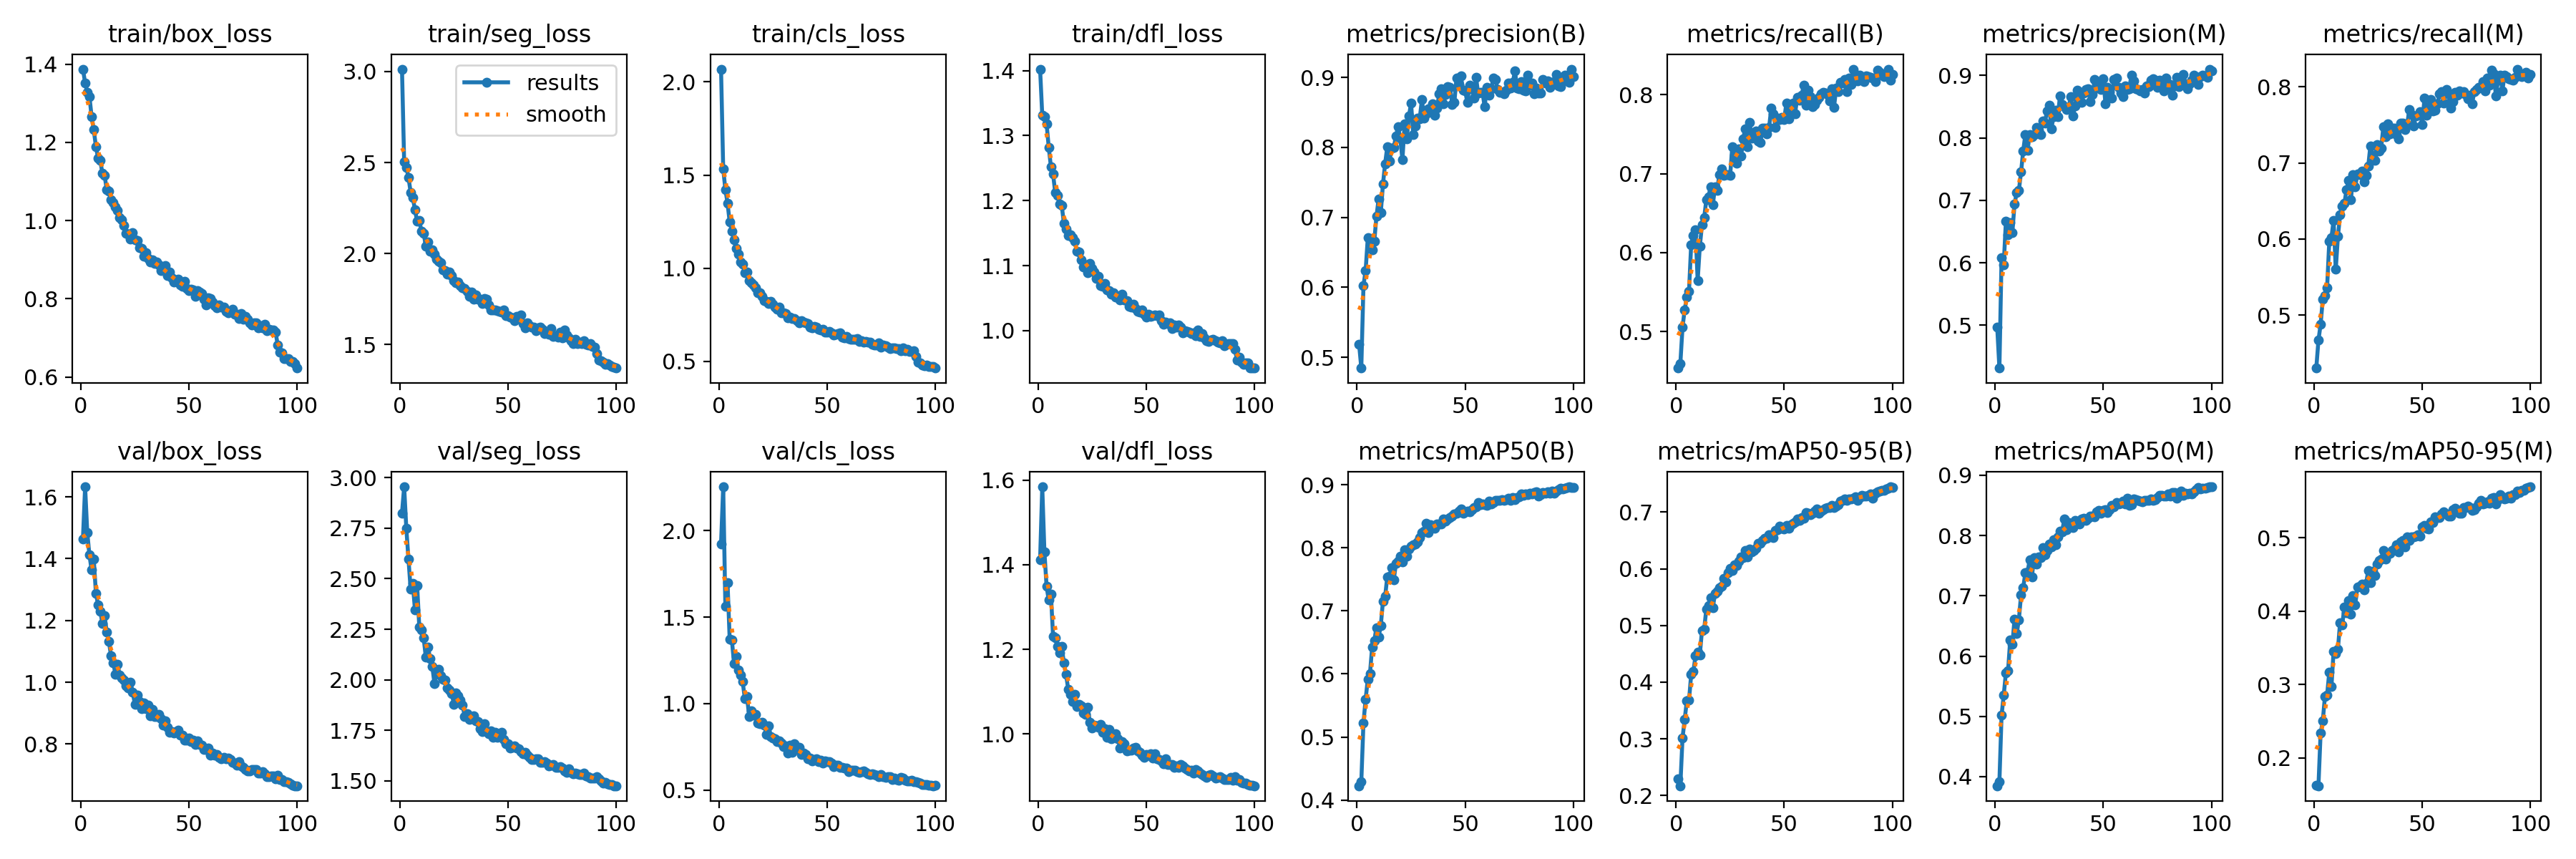

The data file committed next to this chart (first rows):
epoch, time, train/box_loss, train/seg_loss, train/cls_loss, train/dfl_loss, metrics/precision(B), metrics/recall(B), metrics/mAP50(B), metrics/mAP50-95(B), metrics/precision(M), metrics/recall(M), metrics/mAP50(M), metrics/mAP50-95(M), val/box_loss, val/seg_loss, val/cls_loss, val/dfl_loss, lr/pg0, lr/pg1, lr/pg2
1, 21.43, 1.387, 3.013, 2.069, 1.402, 0.5182, 0.454, 0.4227, 0.2297, 0.4965, 0.4306, 0.3849, 0.1625, 1.464, 2.825, 1.924, 1.411, 0.0006616, 0.0006616, 0.0006616
2, 40.1, 1.352, 2.504, 1.533, 1.331, 0.4847, 0.4598, 0.4288, 0.2171, 0.4315, 0.4669, 0.3913, 0.1623, 1.632, 2.954, 2.253, 1.584, 0.001315, 0.001315, 0.001315
3, 57.42, 1.329, 2.474, 1.422, 1.329, 0.6027, 0.5056, 0.5226, 0.3014, 0.6079, 0.488, 0.5017, 0.2339, 1.484, 2.749, 1.562, 1.431, 0.001955, 0.001955, 0.001955
4, 74.25, 1.317, 2.418, 1.35, 1.318, 0.624, 0.5278, 0.5599, 0.3341, 0.5971, 0.5206, 0.5353, 0.2506, 1.412, 2.596, 1.7, 1.349, 0.001941, 0.001941, 0.001941
5, 91.33, 1.266, 2.337, 1.247, 1.282, 0.6711, 0.5441, 0.5916, 0.3673, 0.6663, 0.5259, 0.572, 0.2838, 1.363, 2.447, 1.37, 1.317, 0.001921, 0.001921, 0.001921
6, 108, 1.232, 2.306, 1.2, 1.252, 0.6559, 0.5513, 0.6005, 0.3677, 0.6452, 0.5364, 0.5756, 0.2858, 1.397, 2.476, 1.368, 1.331, 0.001901, 0.001901, 0.001901
7, 125.8, 1.189, 2.241, 1.153, 1.241, 0.6532, 0.6101, 0.642, 0.4135, 0.6649, 0.5967, 0.6268, 0.3168, 1.288, 2.345, 1.232, 1.232, 0.001881, 0.001881, 0.001881
8, 142.9, 1.16, 2.176, 1.105, 1.212, 0.6659, 0.6215, 0.6527, 0.4184, 0.6487, 0.602, 0.6198, 0.2971, 1.249, 2.467, 1.273, 1.227, 0.001861, 0.001861, 0.001861
9, 160.1, 1.153, 2.181, 1.077, 1.208, 0.7016, 0.6293, 0.6736, 0.4463, 0.6941, 0.6245, 0.6618, 0.3455, 1.23, 2.26, 1.193, 1.208, 0.001842, 0.001842, 0.001842
10, 176.8, 1.121, 2.123, 1.035, 1.195, 0.726, 0.5647, 0.6586, 0.4523, 0.7128, 0.5603, 0.6374, 0.3418, 1.189, 2.245, 1.163, 1.191, 0.001822, 0.001822, 0.001822
11, 193.4, 1.115, 2.112, 1.022, 1.192, 0.7065, 0.6082, 0.6764, 0.4484, 0.7157, 0.6035, 0.6603, 0.3482, 1.215, 2.208, 1.126, 1.207, 0.001802, 0.001802, 0.001802
12, 210.1, 1.08, 2.042, 0.9743, 1.165, 0.7473, 0.6351, 0.7153, 0.4913, 0.7452, 0.6318, 0.7011, 0.3846, 1.162, 2.112, 1.028, 1.168, 0.001782, 0.001782, 0.001782
13, 227, 1.075, 2.065, 0.9777, 1.156, 0.7768, 0.6442, 0.7228, 0.4929, 0.7793, 0.6437, 0.7136, 0.3813, 1.131, 2.163, 1.04, 1.141, 0.001762, 0.001762, 0.001762
14, 243.6, 1.054, 2.012, 0.9334, 1.146, 0.8008, 0.6667, 0.7537, 0.529, 0.8056, 0.647, 0.7381, 0.4058, 1.085, 2.106, 0.9256, 1.106, 0.001743, 0.001743, 0.001743
15, 260.2, 1.045, 2.019, 0.9234, 1.147, 0.7804, 0.671, 0.7544, 0.5356, 0.7798, 0.6652, 0.7395, 0.3979, 1.064, 2.066, 0.9559, 1.094, 0.001723, 0.001723, 0.001723
16, 276.4, 1.034, 1.996, 0.9093, 1.143, 0.7985, 0.6834, 0.768, 0.5493, 0.8053, 0.6772, 0.7597, 0.4147, 1.027, 1.981, 0.9322, 1.077, 0.001703, 0.001703, 0.001703
17, 294.1, 1.025, 1.969, 0.8939, 1.137, 0.7998, 0.6603, 0.7487, 0.531, 0.8018, 0.6513, 0.7308, 0.3958, 1.057, 2.046, 0.9383, 1.094, 0.001683, 0.001683, 0.001683
18, 311.1, 1.008, 1.959, 0.8671, 1.122, 0.8163, 0.6831, 0.7755, 0.5566, 0.8051, 0.6844, 0.7639, 0.4213, 1.024, 2.05, 0.8886, 1.066, 0.001663, 0.001663, 0.001663
19, 328.2, 1.002, 1.948, 0.868, 1.121, 0.8296, 0.6791, 0.7785, 0.5598, 0.8162, 0.6686, 0.752, 0.4088, 1.014, 2.02, 0.8815, 1.071, 0.001644, 0.001644, 0.001644
20, 345.5, 0.9872, 1.909, 0.8478, 1.109, 0.8132, 0.6983, 0.7866, 0.5667, 0.8121, 0.6853, 0.7647, 0.433, 1.006, 2.002, 0.8922, 1.068, 0.001624, 0.001624, 0.001624
21, 362.7, 0.9677, 1.907, 0.8247, 1.098, 0.7825, 0.7059, 0.778, 0.5692, 0.805, 0.6849, 0.7639, 0.4335, 0.9896, 2, 0.8752, 1.05, 0.001604, 0.001604, 0.001604
22, 379.2, 0.9659, 1.885, 0.8202, 1.101, 0.8336, 0.6979, 0.7974, 0.5837, 0.8266, 0.6896, 0.7793, 0.4367, 0.9824, 1.961, 0.8205, 1.047, 0.001584, 0.001584, 0.001584
23, 396.5, 0.9529, 1.898, 0.8111, 1.089, 0.8118, 0.6983, 0.7871, 0.5773, 0.8235, 0.6753, 0.7677, 0.429, 0.9998, 1.949, 0.8723, 1.064, 0.001564, 0.001564, 0.001564
24, 413, 0.9695, 1.878, 0.8221, 1.103, 0.8448, 0.6987, 0.7978, 0.5933, 0.8434, 0.6834, 0.7756, 0.4372, 0.9676, 1.93, 0.809, 1.029, 0.001545, 0.001545, 0.001545
25, 429.6, 0.9512, 1.851, 0.8065, 1.095, 0.8631, 0.6974, 0.803, 0.6004, 0.8521, 0.6956, 0.7855, 0.4549, 0.929, 1.88, 0.7993, 1.015, 0.001525, 0.001525, 0.001525
26, 446.6, 0.9494, 1.839, 0.7902, 1.09, 0.8181, 0.7345, 0.8052, 0.5974, 0.8143, 0.7226, 0.7814, 0.4391, 0.9586, 1.937, 0.7945, 1.022, 0.001505, 0.001505, 0.001505
27, 463.7, 0.9312, 1.842, 0.7815, 1.08, 0.8304, 0.7232, 0.8065, 0.6073, 0.834, 0.7099, 0.7924, 0.4546, 0.9386, 1.922, 0.7779, 1.02, 0.001485, 0.001485, 0.001485
28, 480.7, 0.9293, 1.824, 0.7893, 1.084, 0.8423, 0.7136, 0.8091, 0.6056, 0.8443, 0.7037, 0.7842, 0.4481, 0.9143, 1.901, 0.7839, 1.016, 0.001465, 0.001465, 0.001465
29, 497.4, 0.9088, 1.81, 0.7607, 1.07, 0.8413, 0.7313, 0.8166, 0.613, 0.8345, 0.7242, 0.7973, 0.4643, 0.9319, 1.874, 0.7708, 1.022, 0.001446, 0.001446, 0.001446
30, 514, 0.9176, 1.808, 0.7598, 1.068, 0.8682, 0.7227, 0.8237, 0.6209, 0.8671, 0.7155, 0.8073, 0.4686, 0.9148, 1.818, 0.7512, 1.004, 0.001426, 0.001426, 0.001426
31, 531.1, 0.9026, 1.791, 0.7577, 1.072, 0.8418, 0.7444, 0.826, 0.6202, 0.8531, 0.7198, 0.8066, 0.4712, 0.9253, 1.831, 0.7565, 1.013, 0.001406, 0.001406, 0.001406
32, 547.4, 0.8944, 1.765, 0.7344, 1.063, 0.8476, 0.7566, 0.8386, 0.6319, 0.8503, 0.7481, 0.828, 0.4824, 0.8903, 1.803, 0.7131, 0.9925, 0.001386, 0.001386, 0.001386
33, 564.1, 0.8989, 1.79, 0.7357, 1.061, 0.8549, 0.7337, 0.8241, 0.6211, 0.8457, 0.7348, 0.8094, 0.4708, 0.9111, 1.808, 0.7601, 1.011, 0.001366, 0.001366, 0.001366
34, 581.5, 0.8899, 1.75, 0.7288, 1.057, 0.8521, 0.7646, 0.8364, 0.6348, 0.8493, 0.7514, 0.8211, 0.4775, 0.89, 1.821, 0.7191, 0.9886, 0.001347, 0.001347, 0.001347
35, 598.3, 0.8939, 1.774, 0.7293, 1.058, 0.862, 0.7446, 0.8321, 0.6303, 0.8658, 0.7384, 0.8196, 0.4785, 0.8879, 1.796, 0.7677, 0.9948, 0.001327, 0.001327, 0.001327
36, 614.7, 0.8864, 1.75, 0.7169, 1.052, 0.8459, 0.7524, 0.8314, 0.6326, 0.8352, 0.7457, 0.8132, 0.4829, 0.8956, 1.793, 0.7395, 1.001, 0.001307, 0.001307, 0.001307
37, 631.7, 0.8722, 1.748, 0.7072, 1.053, 0.8559, 0.7538, 0.8375, 0.6359, 0.8508, 0.7457, 0.8249, 0.4841, 0.8825, 1.759, 0.7469, 0.989, 0.001287, 0.001287, 0.001287
38, 648, 0.8785, 1.727, 0.7171, 1.047, 0.877, 0.7411, 0.8374, 0.6449, 0.8761, 0.7371, 0.8217, 0.4904, 0.86, 1.744, 0.7044, 0.9664, 0.001267, 0.001267, 0.001267
39, 665.1, 0.8855, 1.753, 0.7117, 1.056, 0.8835, 0.7395, 0.8379, 0.6453, 0.87, 0.7318, 0.8186, 0.4808, 0.875, 1.782, 0.714, 0.9816, 0.001248, 0.001248, 0.001248
40, 681.7, 0.8596, 1.75, 0.7067, 1.047, 0.8625, 0.7573, 0.8454, 0.6504, 0.8565, 0.7521, 0.8279, 0.4944, 0.8552, 1.746, 0.7043, 0.9778, 0.001228, 0.001228, 0.001228
41, 699, 0.8689, 1.72, 0.7037, 1.046, 0.8758, 0.7572, 0.8421, 0.6536, 0.8723, 0.7524, 0.8291, 0.4958, 0.8385, 1.735, 0.6817, 0.961, 0.001208, 0.001208, 0.001208
42, 715.1, 0.8543, 1.689, 0.6828, 1.037, 0.8873, 0.75, 0.8462, 0.6538, 0.8774, 0.7438, 0.8252, 0.4869, 0.8409, 1.749, 0.6829, 0.9614, 0.001188, 0.001188, 0.001188
43, 731.3, 0.8428, 1.691, 0.6808, 1.036, 0.8859, 0.7584, 0.8482, 0.6599, 0.8788, 0.7503, 0.8292, 0.5013, 0.8352, 1.717, 0.6688, 0.9615, 0.001168, 0.001168, 0.001168
44, 748.4, 0.8473, 1.69, 0.6871, 1.041, 0.8614, 0.7826, 0.8501, 0.6578, 0.8583, 0.7706, 0.8327, 0.4963, 0.8406, 1.739, 0.6759, 0.9666, 0.001149, 0.001149, 0.001149
45, 765.2, 0.8497, 1.685, 0.6831, 1.034, 0.8644, 0.7756, 0.8534, 0.6557, 0.8689, 0.7639, 0.8322, 0.5008, 0.8442, 1.715, 0.6823, 0.9681, 0.001129, 0.001129, 0.001129
46, 782.2, 0.8352, 1.68, 0.671, 1.029, 0.8995, 0.7585, 0.8548, 0.668, 0.8932, 0.7486, 0.8312, 0.5015, 0.8279, 1.723, 0.6645, 0.9598, 0.001109, 0.001109, 0.001109
47, 799.7, 0.8321, 1.678, 0.6665, 1.028, 0.8899, 0.7705, 0.8584, 0.6692, 0.88, 0.7619, 0.8398, 0.5017, 0.8296, 1.742, 0.6725, 0.9567, 0.001089, 0.001089, 0.001089
48, 816.6, 0.8451, 1.69, 0.6727, 1.032, 0.9023, 0.7687, 0.8615, 0.6749, 0.889, 0.7629, 0.8415, 0.5037, 0.8123, 1.704, 0.6541, 0.9508, 0.001069, 0.001069, 0.001069
49, 833.2, 0.8264, 1.659, 0.657, 1.026, 0.8822, 0.7711, 0.8548, 0.671, 0.8778, 0.767, 0.8369, 0.5024, 0.8135, 1.683, 0.6672, 0.9443, 0.00105, 0.00105, 0.00105
50, 850.5, 0.8204, 1.658, 0.655, 1.021, 0.881, 0.7687, 0.8574, 0.6708, 0.895, 0.7509, 0.8416, 0.5149, 0.819, 1.685, 0.6644, 0.9519, 0.00103, 0.00103, 0.00103
51, 867.6, 0.8253, 1.65, 0.6594, 1.025, 0.8641, 0.7893, 0.8581, 0.6771, 0.8551, 0.7857, 0.8424, 0.517, 0.8086, 1.663, 0.663, 0.9497, 0.00101, 0.00101, 0.00101
52, 885.4, 0.8217, 1.648, 0.6528, 1.022, 0.8888, 0.7693, 0.8568, 0.6713, 0.881, 0.7625, 0.8386, 0.5123, 0.8133, 1.668, 0.6572, 0.9539, 0.0009902, 0.0009902, 0.0009902
53, 903.7, 0.8069, 1.631, 0.6432, 1.023, 0.8835, 0.7807, 0.8602, 0.6784, 0.8729, 0.7726, 0.8426, 0.512, 0.7988, 1.673, 0.6355, 0.9438, 0.0009704, 0.0009704, 0.0009704
54, 920.4, 0.8209, 1.654, 0.6446, 1.024, 0.871, 0.7893, 0.8636, 0.6798, 0.8642, 0.7831, 0.8504, 0.5216, 0.8094, 1.664, 0.6431, 0.9537, 0.0009506, 0.0009506, 0.0009506
55, 937.1, 0.8172, 1.653, 0.6472, 1.023, 0.9005, 0.7754, 0.8648, 0.6826, 0.8934, 0.7682, 0.8479, 0.5203, 0.7977, 1.658, 0.6424, 0.942, 0.0009308, 0.0009308, 0.0009308
56, 954.2, 0.813, 1.661, 0.6536, 1.024, 0.8773, 0.7965, 0.8714, 0.6873, 0.8963, 0.7692, 0.8545, 0.5285, 0.7973, 1.646, 0.6296, 0.9398, 0.000911, 0.000911, 0.000911
57, 971.6, 0.7992, 1.613, 0.6284, 1.015, 0.8789, 0.7925, 0.8689, 0.685, 0.8814, 0.7778, 0.8521, 0.5276, 0.7818, 1.636, 0.6298, 0.9365, 0.0008912, 0.0008912, 0.0008912
58, 988.5, 0.7842, 1.592, 0.6276, 1.01, 0.8788, 0.7989, 0.8692, 0.6907, 0.8712, 0.7908, 0.8541, 0.5269, 0.7819, 1.641, 0.625, 0.9305, 0.0008714, 0.0008714, 0.0008714
59, 1005, 0.8027, 1.62, 0.6336, 1.013, 0.8582, 0.8116, 0.8685, 0.6894, 0.8659, 0.7941, 0.857, 0.5325, 0.7858, 1.627, 0.627, 0.9415, 0.0008516, 0.0008516, 0.0008516
60, 1022, 0.7997, 1.603, 0.6231, 1.011, 0.8857, 0.7864, 0.8671, 0.6996, 0.8832, 0.7783, 0.8527, 0.5347, 0.7645, 1.616, 0.6065, 0.9287, 0.0008318, 0.0008318, 0.0008318
... 40 more rows
